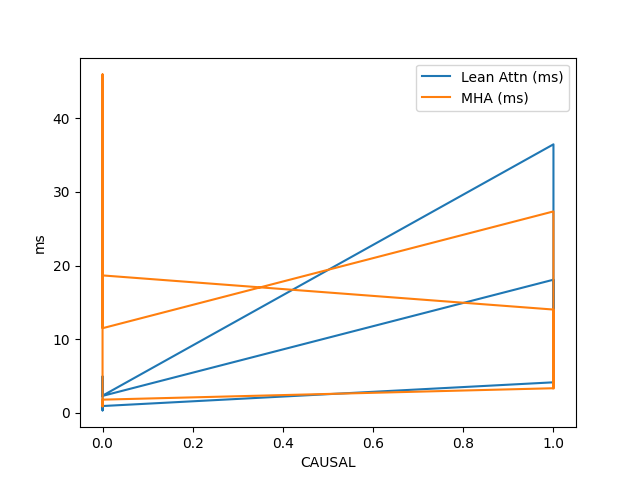

Source data for this figure (header and first rows):
CAUSAL, BATCH, NUM_HEADS, SEQLEN_Q, SEQLEN_K, HEAD_SZ, Lean Attn (ms), MHA (ms)
True, 1, 64, 8192, 8192, 128, 4.019, 3.352
True, 2, 64, 8192, 8192, 128, 8.966, 6.797
True, 2, 64, 16384, 16384, 128, 36.43, 27.33
False, 2, 64, 8192, 8192, 128, 2.345, 11.5
False, 2, 64, 16384, 16384, 128, 4.96, 45.92
False, 1, 64, 128, 16384, 128, 0.3494, 0.8969
False, 1, 96, 128, 32768, 128, 0.9413, 1.808
True, 1, 64, 8192, 8192, 128, 4.158, 3.355
True, 2, 64, 8192, 8192, 128, 9.493, 6.818
True, 1, 64, 16384, 16384, 128, 18.08, 14.03
False, 2, 48, 16384, 8192, 128, 2.316, 18.66
